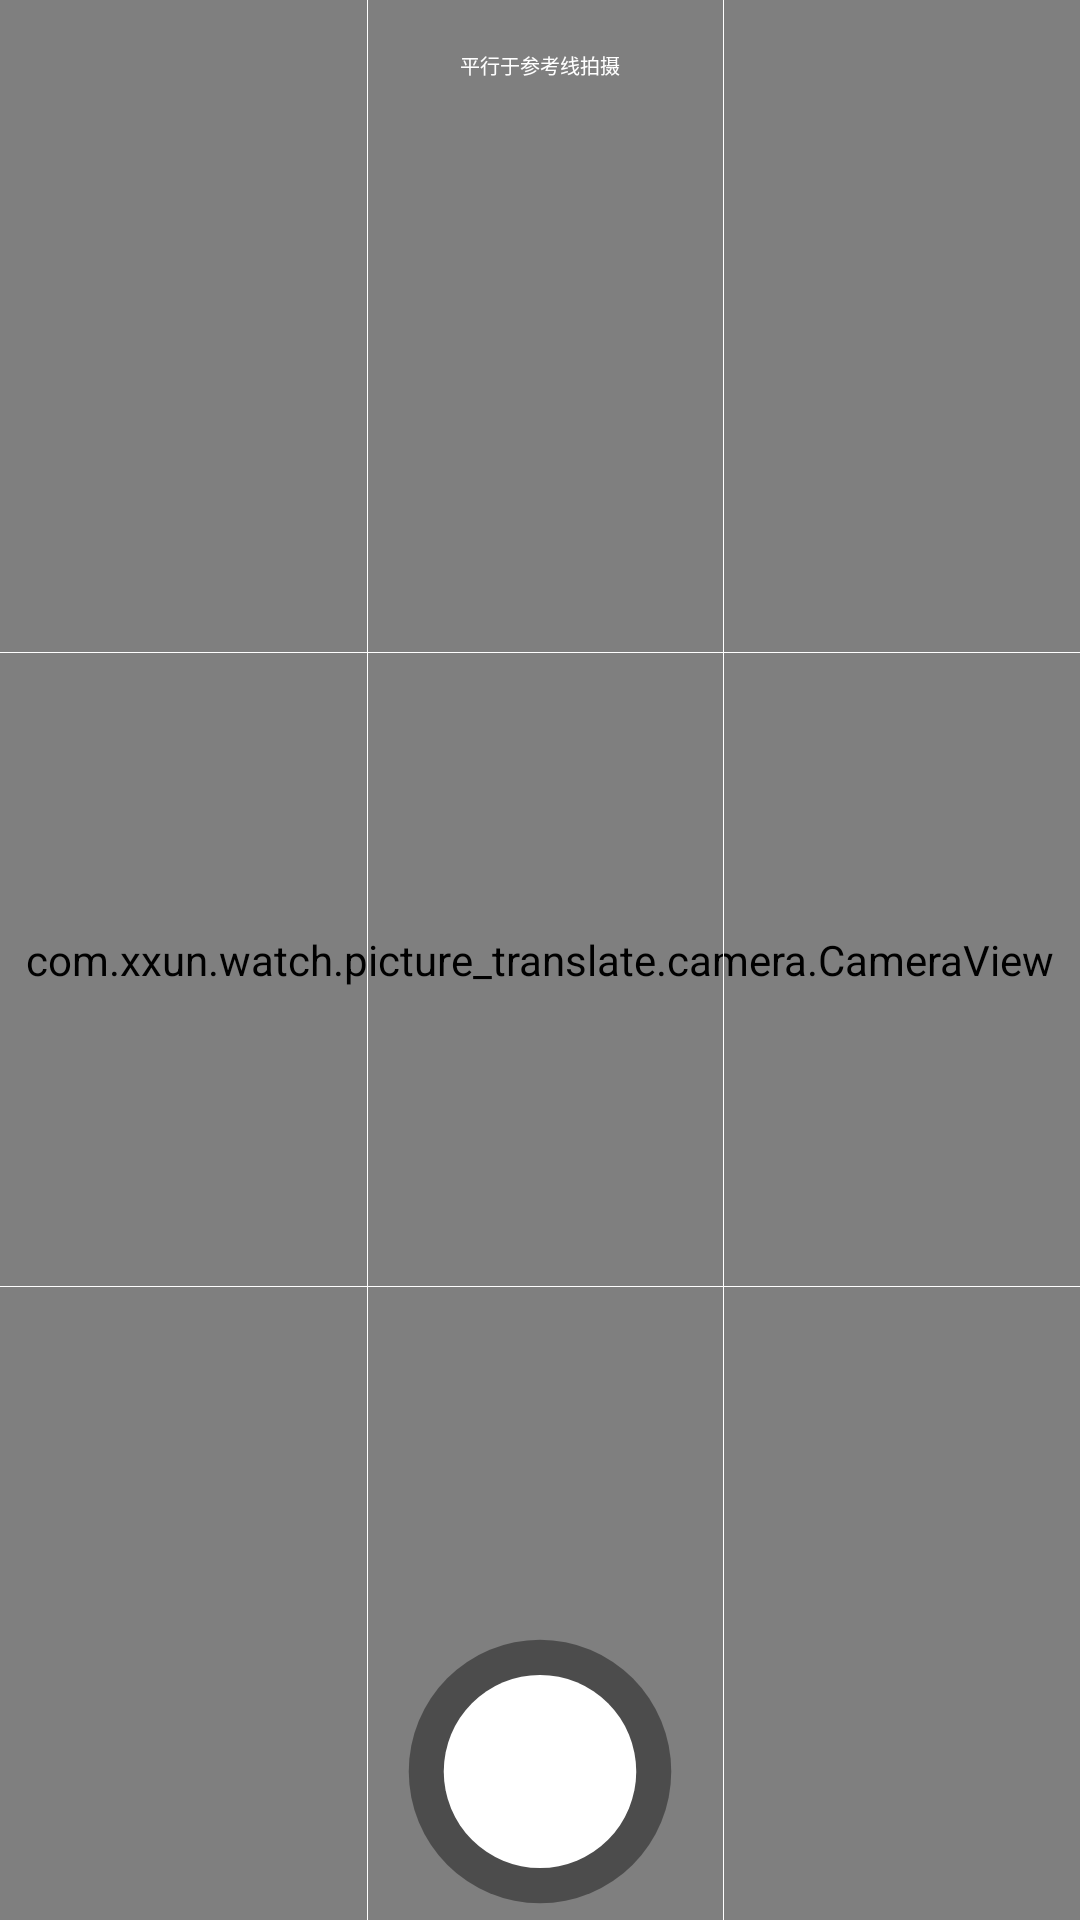

Write the Android layout XML for this screen, with the resource values it uses.
<!-- AndroidManifest.xml: application theme Theme.XiaoXunAppDevlopByKotlin -->
<!-- res/layout/fragment_main.xml -->
<?xml version="1.0" encoding="utf-8"?>
<androidx.constraintlayout.widget.ConstraintLayout xmlns:android="http://schemas.android.com/apk/res/android"
    xmlns:app="http://schemas.android.com/apk/res-auto"
    xmlns:tools="http://schemas.android.com/tools"
    android:layout_width="match_parent"
    android:layout_height="match_parent"
    tools:background="@color/purple_200"
    tools:context=".fragment.MainFragment">

    <com.xxun.watch.picture_translate.camera.CameraView
        android:id="@+id/camera"
        android:layout_width="0dp"
        android:layout_height="0dp"
        android:adjustViewBounds="true"
        app:layout_constraintBottom_toBottomOf="parent"
        app:layout_constraintEnd_toEndOf="parent"
        app:layout_constraintStart_toStartOf="parent"
        app:layout_constraintTop_toTopOf="parent" />

    <androidx.appcompat.widget.AppCompatTextView
        android:layout_width="wrap_content"
        android:layout_height="wrap_content"
        android:layout_marginTop="50px"
        android:text="平行于参考线拍摄"
        android:textColor="@color/white"
        android:textSize="20px"
        app:layout_constraintEnd_toEndOf="parent"
        app:layout_constraintStart_toStartOf="parent"
        app:layout_constraintTop_toTopOf="parent" />

    <androidx.appcompat.widget.AppCompatImageButton
        android:id="@+id/action_take_photo"
        android:layout_width="0dp"
        android:layout_height="0dp"
        android:layout_marginBottom="8px"
        android:background="@null"
        android:scaleType="fitXY"
        android:src="@drawable/selector_take_photo"
        app:layout_constraintBottom_toBottomOf="parent"
        app:layout_constraintDimensionRatio="1"
        app:layout_constraintEnd_toEndOf="parent"
        app:layout_constraintStart_toStartOf="parent"
        app:layout_constraintWidth_percent="0.26" />

    <View
        android:layout_width="0dp"
        android:layout_height="1px"
        android:background="@color/white"
        app:layout_constraintBottom_toBottomOf="parent"
        app:layout_constraintEnd_toEndOf="parent"
        app:layout_constraintStart_toStartOf="parent"
        app:layout_constraintTop_toTopOf="parent"
        app:layout_constraintVertical_bias="0.34" />

    <View
        android:layout_width="0dp"
        android:layout_height="1px"
        android:background="@color/white"
        app:layout_constraintBottom_toBottomOf="parent"
        app:layout_constraintEnd_toEndOf="parent"
        app:layout_constraintStart_toStartOf="parent"
        app:layout_constraintTop_toTopOf="parent"
        app:layout_constraintVertical_bias="0.67" />

    <View
        android:layout_width="1px"
        android:layout_height="0dp"
        android:background="@color/white"
        app:layout_constraintBottom_toBottomOf="parent"
        app:layout_constraintEnd_toEndOf="parent"
        app:layout_constraintHorizontal_bias="0.34"
        app:layout_constraintStart_toStartOf="parent"
        app:layout_constraintTop_toTopOf="parent" />

    <View
        android:layout_width="1px"
        android:layout_height="0dp"
        android:background="@color/white"
        app:layout_constraintBottom_toBottomOf="parent"
        app:layout_constraintEnd_toEndOf="parent"
        app:layout_constraintHorizontal_bias="0.67"
        app:layout_constraintStart_toStartOf="parent"
        app:layout_constraintTop_toTopOf="parent" />
    <androidx.appcompat.widget.AppCompatImageView
        android:id="@+id/view_image_show_photo"
        android:layout_width="0dp"
        android:layout_height="0dp"
        app:layout_constraintBottom_toBottomOf="parent"
        app:layout_constraintEnd_toEndOf="parent"
        app:layout_constraintStart_toStartOf="parent"
        app:layout_constraintTop_toTopOf="parent"
        />
</androidx.constraintlayout.widget.ConstraintLayout>
<!-- resources referenced by this layout -->
<resources>
  <color name="purple_200">#FFBB86FC</color>
  <color name="white">#FFFFFFFF</color>
  <!-- drawable selector_take_photo (drawable) -->
  <?xml version="1.0" encoding="utf-8"?>
  <selector xmlns:android="http://schemas.android.com/apk/res/android">
      <item android:drawable="@drawable/img_take_photo_pressed" android:state_pressed="true" />
      <item android:drawable="@drawable/img_take_photo_normal" android:state_pressed="false" />
  </selector>
  <style name="Theme.XiaoXunAppDevlopByKotlin" parent="Theme.MaterialComponents.DayNight.NoActionBar">
          
          <item name="colorPrimary">@color/purple_500</item>
          <item name="colorPrimaryVariant">@color/purple_700</item>
          <item name="colorOnPrimary">@color/white</item>
          
          <item name="colorSecondary">@color/teal_200</item>
          <item name="colorSecondaryVariant">@color/teal_700</item>
          <item name="colorOnSecondary">@color/black</item>
          
          <item name="android:statusBarColor" tools:targetApi="l">?attr/colorPrimaryVariant</item>
          
      </style>
  <!-- drawable img_take_photo_pressed (drawable) -->
  <vector xmlns:android="http://schemas.android.com/apk/res/android"
      android:width="64dp"
      android:height="64dp"
      android:viewportWidth="64"
      android:viewportHeight="64">
    <path
        android:pathData="M32,32m-30,0a30,30 0,1 1,60 0a30,30 0,1 1,-60 0"
        android:strokeAlpha="0.3979572"
        android:strokeWidth="1"
        android:fillColor="#000000"
        android:fillType="evenOdd"
        android:strokeColor="#00000000"
        android:fillAlpha="0.3979572"/>
    <path
        android:pathData="M32,32m-22,0a22,22 0,1 1,44 0a22,22 0,1 1,-44 0"
        android:strokeWidth="1"
        android:fillColor="#FFFFFF"
        android:fillType="evenOdd"
        android:strokeColor="#00000000"/>
    <path
        android:pathData="M32,32m-30,0a30,30 0,1 1,60 0a30,30 0,1 1,-60 0"
        android:strokeAlpha="0.19724455"
        android:strokeWidth="1"
        android:fillColor="#000000"
        android:fillType="evenOdd"
        android:strokeColor="#00000000"
        android:fillAlpha="0.19724455"/>
  </vector>
  <!-- drawable img_take_photo_normal (drawable) -->
  <vector xmlns:android="http://schemas.android.com/apk/res/android"
      android:width="64dp"
      android:height="64dp"
      android:viewportWidth="64"
      android:viewportHeight="64">
    <path
        android:pathData="M32,32m-30,0a30,30 0,1 1,60 0a30,30 0,1 1,-60 0"
        android:strokeAlpha="0.3979572"
        android:strokeWidth="1"
        android:fillColor="#000000"
        android:fillType="evenOdd"
        android:strokeColor="#00000000"
        android:fillAlpha="0.3979572"/>
    <path
        android:pathData="M32,32m-22,0a22,22 0,1 1,44 0a22,22 0,1 1,-44 0"
        android:strokeWidth="1"
        android:fillColor="#FFFFFF"
        android:fillType="evenOdd"
        android:strokeColor="#00000000"/>
  </vector>
  <color name="purple_500">#FF6200EE</color>
  <color name="purple_700">#FF3700B3</color>
  <color name="teal_200">#FF03DAC5</color>
  <color name="teal_700">#FF018786</color>
  <color name="black">#FF000000</color>
</resources>
